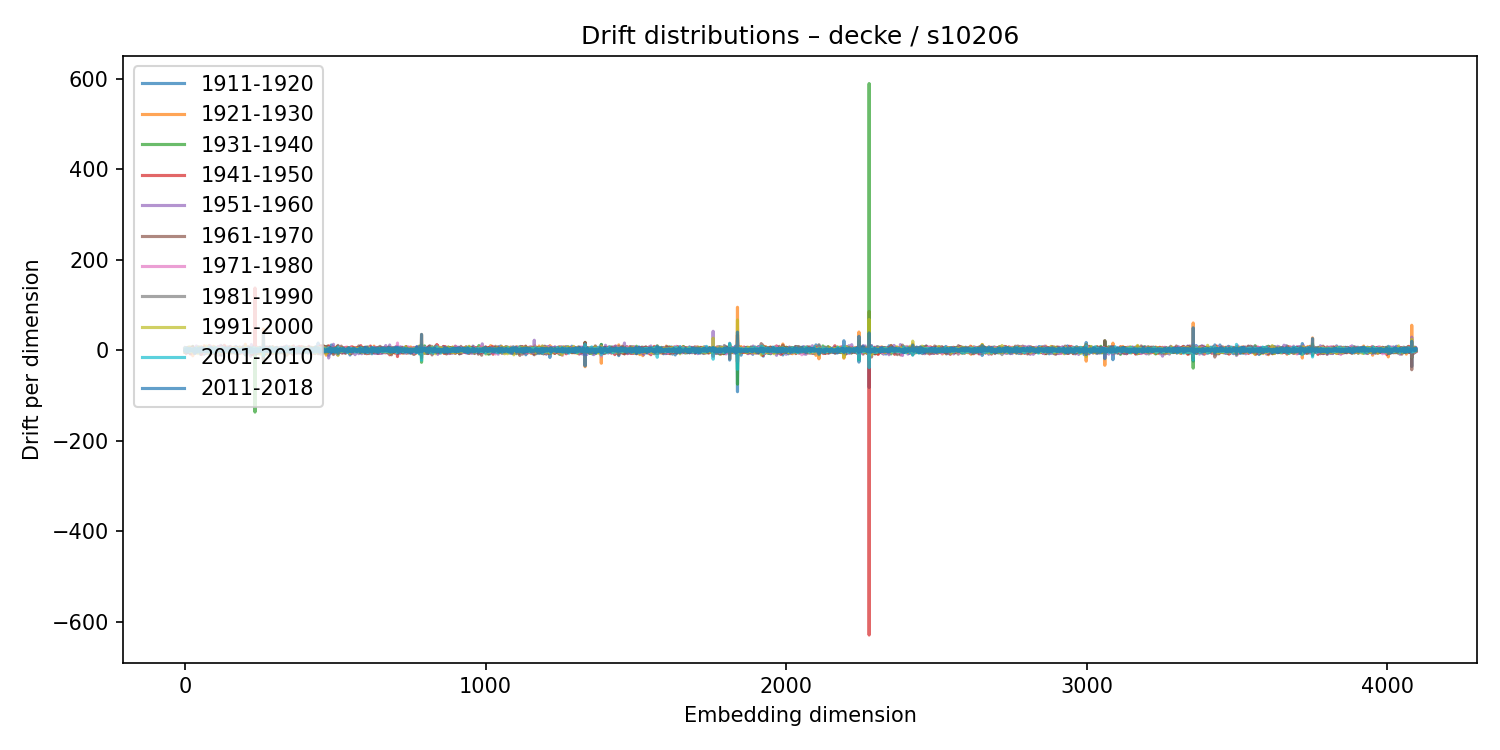

Data behind this chart, as committed beside it:
1911-1920, 1921-1930, 1931-1940, 1941-1950, 1951-1960, 1961-1970, 1971-1980, 1981-1990, 1991-2000, 2001-2010, 2011-2018
2.226, -4.37, 1.12, 5.079, -2.608, -4.982, 3.891, -0.282, -3.243, 4.355, -1.109
-0.3099, 3.754, -0.6334, 4.53, -4.683, -0.4081, -2.125, 3.906, -1.107, -2.524, 1.182
-1.954, 1.31, 2.317, -2.763, -1.512, -0.06975, 0.6287, -4.115, 3.667, 1.879, -3
4.453, -5.238, 2.846, 0.5261, -0.3554, -3.259, 4.809, -0.1732, -3.356, 4.684, -4.172
3.064, -2.904, 3.923, -7.897, 3.319, 4.689, -0.2347, -3.172, 0.3749, 1.743, 2.303
1.5, 2.397, -2.862, -1.604, -3.863, 5.521, 2.144, -1.058, -1.117, 0.5677, 1.926
2.604, -1.577, 2.529, 0.8969, -2.378, -0.2935, 1.946, -1.205, 1.173, 2.049, -2.49
1.293, 2.385, -5.335, 3.99, -2.989, 1.406, -2.733, 0.3652, 1.942, -1.22, 2.394
-4.63, 4.426, 1.452, -2.381, 2.805, -4.278, 3.131, -3.231, 3.245, -2.439, 2.341
-0.5835, 2.313, 1.939, -5.279, 4.407, -3.927, 4.114, -2.147, -1.232, 4.081, -4.743
-2.903, 2.01, 4.818, -4.055, -1.918, 2.708, -1.009, 0.78, -1.035, -2.181, 1.301
3.774, -3.519, 1.039, -2.667, -2.314, 6.465, -1.812, -0.4125, 2.331, -3.454, 1.587
-5.077, 2.675, -3.986, 2.155, 3.098, -1.126, -0.5446, -1.882, 0.8784, 1.161, -0.1988
1.331, -3.196, 0.5678, -0.3108, 0.9255, 1.404, 0.7104, -2.22, -1.07, -0.8008, 3.27
4.963, -1.114, -2.202, 1.528, 1.184, -3.769, 4.202, -1.929, 0.4608, -0.1169, -0.008922
-5.212, -2.101, 1.384, 2.986, 1.377, -0.9563, -2.157, -4.701, 7.3, -3.237, 1.512
-6.971, 4.273, 2.29, -0.2613, -1.431, 0.6708, 1.636, -1.372, -1.677, -1.652, 3.993
0.7523, 2.105, 1.43, -7.992, -0.04631, 2.387, 2.26, -1.864, 1.748, -0.9586, -0.8348
-4.947, 5.127, 2.714, -8.72, 0.9468, 6.45, -0.9036, -2.806, -2.278, 2.942, 1.403
2.292, 1.238, 2.811, -2.383, -0.5926, -5.613, 3.415, 0.06369, -0.9287, 3.21, -0.7303
1.419, -4.732, -1.167, 4.942, 0.4677, -3.796, -0.894, 3.309, -0.8862, -1.747, 0.009092
1.855, 1.602, 0.8824, -1.722, -0.9214, 0.1523, 1.137, 1.158, -1.426, -1.095, 0.2585
-1.234, 3.379, -5.534, 5.057, -2.64, 0.2179, 0.002024, 0.7891, 0.01113, 0.5824, -0.853
-0.02219, -4.314, 6.275, -0.4217, -2.801, 0.1104, 2.52, 0.7449, -4.926, 2.161, 0.4266
-1.516, -1.203, 3.425, -5.168, 3.621, -2.626, 0.8434, 0.7827, -1.519, 0.9299, -1.552
1.287, -0.1952, -2.474, 0.2736, 3.128, -0.9094, -1.705, 1.775, -1.173, -1.203, 0.495
5.992, -12.68, 8.414, -3.561, 2.745, 7.777, -3.874, 0.7508, -3.927, 0.02978, -2.4
2.463, 1.719, -2.592, -0.2013, -0.5195, -2.348, 2.092, -1.002, 1.139, 0.8539, -1.081
-7.028, 3.802, 0.2961, -1.508, 2.527, -2.119, -0.5095, -0.8267, 1.265, -0.8715, -0.02734
-0.4433, 0.0113, -1.838, 1.356, -1.189, 3.978, -4.535, -2.444, 3.245, -1.063, 3.35
2.206, 0.975, -2.513, 4.26, 3.578, -5.195, 1.536, -3.441, 1.556, 0.3341, 2.542
-3.039, 1.831, 0.8353, 2.329, -2.382, 3.713, -5.075, 0.1008, 1.654, 0.7474, -3.558
-1.258, 3.649, 1.295, -2.603, -3.85, 2.197, 0.6468, 1.946, -1.504, 3.22, -7.361
-0.9346, -1.665, 1.094, -2.381, -2.971, 2.671, -0.999, 2.451, -0.4658, -0.8193, 0.1984
2.912, -0.8248, 1.521, 2.395, -1.434, 1.506, -1.218, 1.412, -1.057, -4.017, 3.171
-7.15, 3.144, -1.478, -1.36, 3.313, -5.869, 6.67, -4.345, 1.77, -0.2228, 0.4802
1.627, -0.03383, -0.4392, -5.143, 5.056, 0.9046, 0.03422, 0.3877, -1.632, 2.227, -1.289
4.584, -1.558, -2.917, 0.6409, 8.035, -5.73, -0.6279, -1.415, 4.395, -2.85, 0.9989
1.497, -0.4983, -2.222, -3.101, 9.218, -3.624, -0.9218, 1.964, -5.552, 5.553, -4.13
4.219, -0.6435, -0.6904, 2.52, -2.184, -1.242, 0.6793, -0.4317, -2.587, 1.653, -0.334
-2.459, 5.737, -2.926, -4.397, 3.344, -1.654, 1.16, 3.198, -2.513, 2.922, -4.153
0.9876, -3.388, -0.289, 1.649, -0.1662, 3.977, -4.495, 1.292, 3.171, -2.889, -2.147
1.402, -3.402, -2.973, 3.862, 0.5388, 0.4324, -1.553, 1.929, -0.7018, -1.61, -1.214
2.453, -0.6613, -3.377, 3.691, -2.561, 1.937, -1.429, 6.926, -7.646, -0.5883, 2.832
-0.1671, 0.07964, 0.826, 3.008, -5.181, 5.255, -3.175, -0.3896, 0.3428, 0.1166, -1.424
-4.813, 2.842, -1.706, 0.777, 2.784, -3.219, 0.9938, -3.344, 6.294, -3.857, -0.5689
-2.882, -0.3193, 1.419, -3.003, 2.528, 1.617, -1.465, -2.79, 3.975, -4.366, 3.202
6.809, -2.751, 2.496, -2.436, 0.2305, 1.091, -2.285, -3.568, 6.312, -3.455, 2.147
5.432, -0.9059, -0.5029, 0.9626, 0.3616, -1.127, -0.3445, -1.844, 3.071, -2.682, 4.879
2.829, -3.648, -3.471, 4.077, 1.959, -5.821, 5.86, -1.725, -1.551, 2.482, -0.4645
-2.225, 1.331, -5.081, 2.902, -0.2269, 2.805, -0.3704, -2.703, 1.816, 2.474, -2.724
-9.035, 6.107, -1.736, 1.008, 1.682, -2.574, -2.019, 3.247, -1.078, 3.262, -4.383
-3.283, 2.865, -3.394, -0.257, 4.262, -3.491, 5.182, -4.892, 4.325, -0.9665, -1.406
-8.111, 4.972, 4.222, 0.4718, -5.271, 1.391, 1.006, 0.3325, -2.663, 1.167, -0.06746
-7.991, 6.823, -0.3953, -2.559, -5.627, 6.658, -0.0572, 0.6825, -2.956, -0.0491, 3.555
0.1357, 0.5865, 3.727, -9.931, 2.361, 4.344, 0.003083, -3.27, 2.682, -1.29, -0.5433
-4.376, 2.329, 0.6272, -1.029, 3.734, -5.259, 3.301, -0.5333, -2.427, 5.269, -3.334
-0.4525, 0.629, -1.699, 2.877, -2.283, -0.6218, -0.08345, -4.835, 1.942, 1.006, 1.617
3.865, -3.455, 3.758, -2.075, 1.364, -0.1023, 3.975, -1.83, -0.1448, -0.5473, -0.9492
-1.368, 4.277, -3.606, 2.347, -4.132, 5.586, 0.2705, -2.917, 0.9026, 1.4, -2.907
... 4,036 more rows
